Run: headless pygame with SDL's dummy video driver; simulated clock (each Clock.tick advances the game by its frame time, no real sleeping); random seed 0; keys injected as events and as key.get_pressed() state; mouse plan: one left click at the window centre at the start of phase 2, then a move to the lower-right quarter at the start of phase 3.
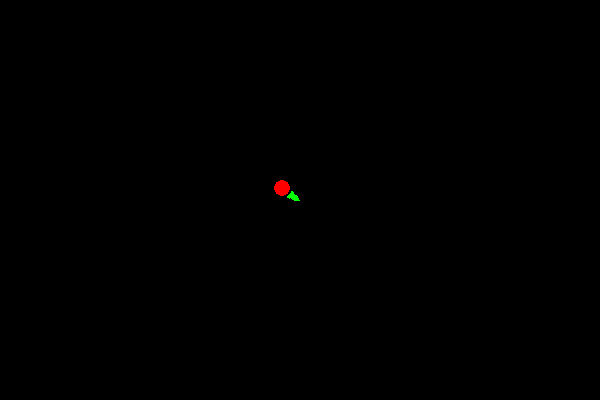
Frame 1 of 4 · flips 1–60 · no input
Frame 2 of 4 · flips 61–180 · clicked the window centre · tapped SPACE, RETURN · held RIGHT (→), D · screen unchanged from frame 1, image omitted
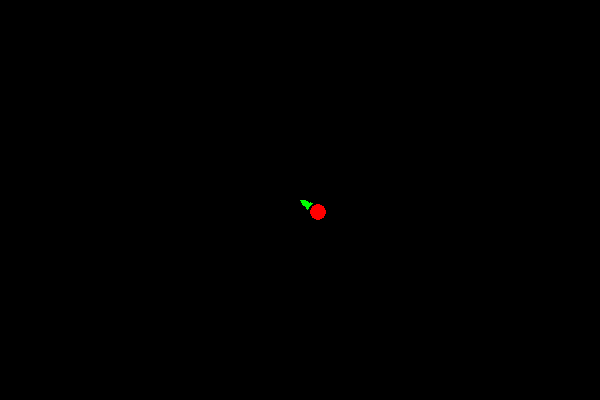
Frame 3 of 4 · flips 181–300 · moved the mouse to the lower-right quarter · held DOWN (↓), S
Frame 4 of 4 · flips 301–420 · held LEFT (←), A, UP (↑), W · screen unchanged from frame 3, image omitted

The pygame program that drew these frames:

import pygame
import math

pygame.init()
SIZE = [600, 400]
window = pygame.display.set_mode(SIZE)
pygame.display.set_caption("Person Walk")
clock = pygame.time.Clock()
fps = 60

# Colors
HEAD_COLOR = (255, 0, 0)
SHOULDER_COLOR = (0, 255, 0)

# Person properties
x, y = SIZE[0]//2, SIZE[1]//2 #only initial position
head_radius = 10
shoulder_width = 34
shoulder_height = 12

speed = 2
move_x, move_y = 0, 0
angle = 0
running = True

while running:
    for event in pygame.event.get():
        if event.type == pygame.QUIT:
            running = False

    # Mouse-based direction, space to walk
    mouse_x, mouse_y = pygame.mouse.get_pos()
    dx = mouse_x - x
    dy = mouse_y - y
    angle = math.degrees(math.atan2(dy, dx)) if dx != 0 or dy != 0 else angle

    keys = pygame.key.get_pressed()
    walking = keys[pygame.K_SPACE]
    if walking and (dx != 0 or dy != 0):
        dist = math.hypot(dx, dy)
        if dist > 0:
            move_x = (dx / dist) * speed
            move_y = (dy / dist) * speed
        else:
            move_x = move_y = 0
    else:
        move_x = move_y = 0


    # Move and clamp
    x += int(move_x)
    y += int(move_y)
    x = max(head_radius, min(SIZE[0]-head_radius, x))
    y = max(head_radius, min(SIZE[1]-head_radius-shoulder_height, y))

    window.fill((0,0,0))

    # Draw shoulders (rotated ellipse, width always major axis)
    shoulders_cx = x + int((head_radius+shoulder_height//2)*math.cos(math.radians(angle)))
    shoulders_cy = y + int((head_radius+shoulder_height//2)*math.sin(math.radians(angle)))
    major = max(shoulder_width, shoulder_height)
    minor = min(shoulder_width, shoulder_height)
    rect = pygame.Rect(0, 0, major, minor)
    rect.center = (shoulders_cx, shoulders_cy)
    shoulder_surf = pygame.Surface((major, minor), pygame.SRCALPHA)
    pygame.draw.ellipse(shoulder_surf, SHOULDER_COLOR, [0, 0, major, minor])
    pygame.draw.ellipse(shoulder_surf, (0,0,0), [0, 0, major, minor], 2)
    rotated_shoulder = pygame.transform.rotate(shoulder_surf, -angle)
    rot_rect = rotated_shoulder.get_rect(center=rect.center)
    window.blit(rotated_shoulder, rot_rect)

    # Draw head (rotated)
    head_cx = x + int((head_radius+shoulder_height)*math.cos(math.radians(angle)))
    head_cy = y + int((head_radius+shoulder_height)*math.sin(math.radians(angle)))
    pygame.draw.circle(window, HEAD_COLOR, (head_cx, head_cy), head_radius)
    pygame.draw.circle(window, (0,0,0), (head_cx, head_cy), head_radius, 2)

    pygame.display.flip()
    clock.tick(fps)
